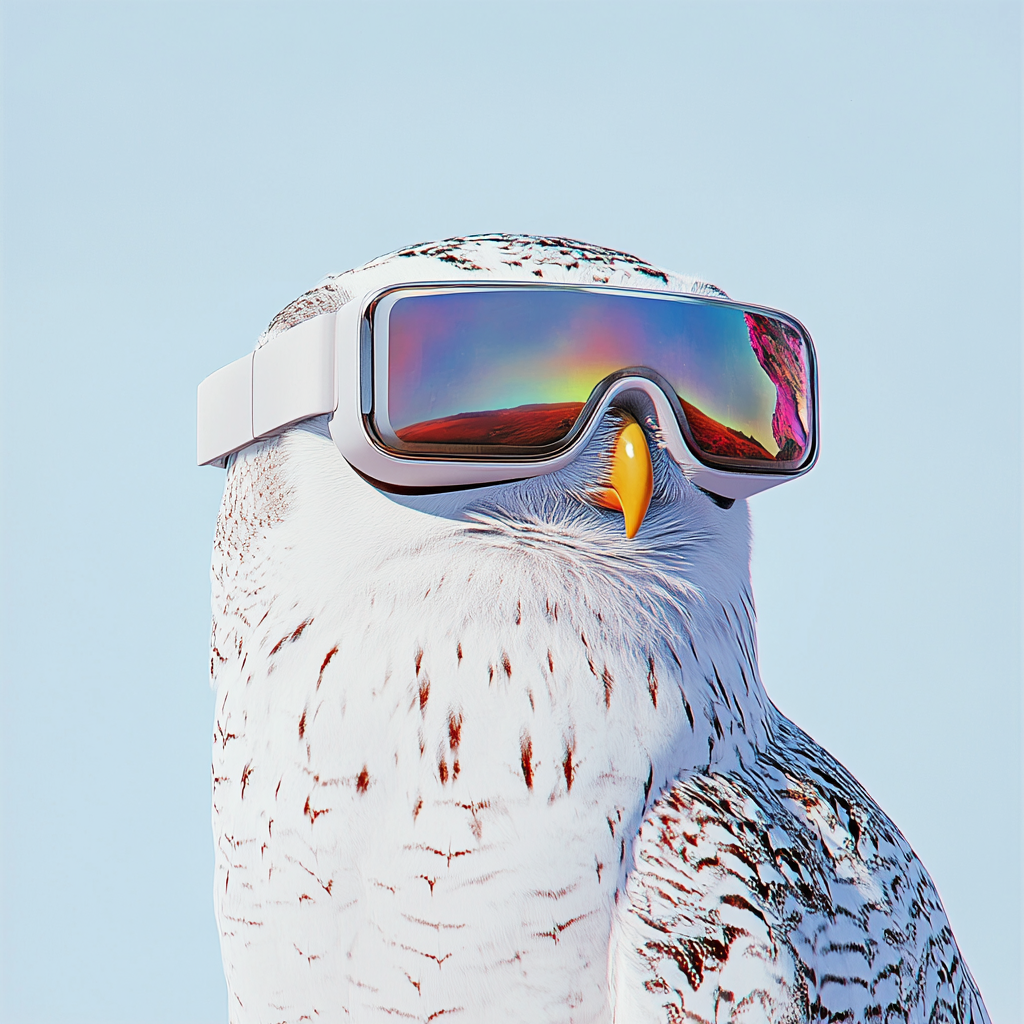
Generation parameters embedded in this image by Midjourney (PNG 'Description' text chunk):
Snowy owl wearing a holographic virtual reality headset --profile [redacted] --v 6.1 Job ID: 2fc5ce4e-6315-4c13-b053-24ac3209e8e9